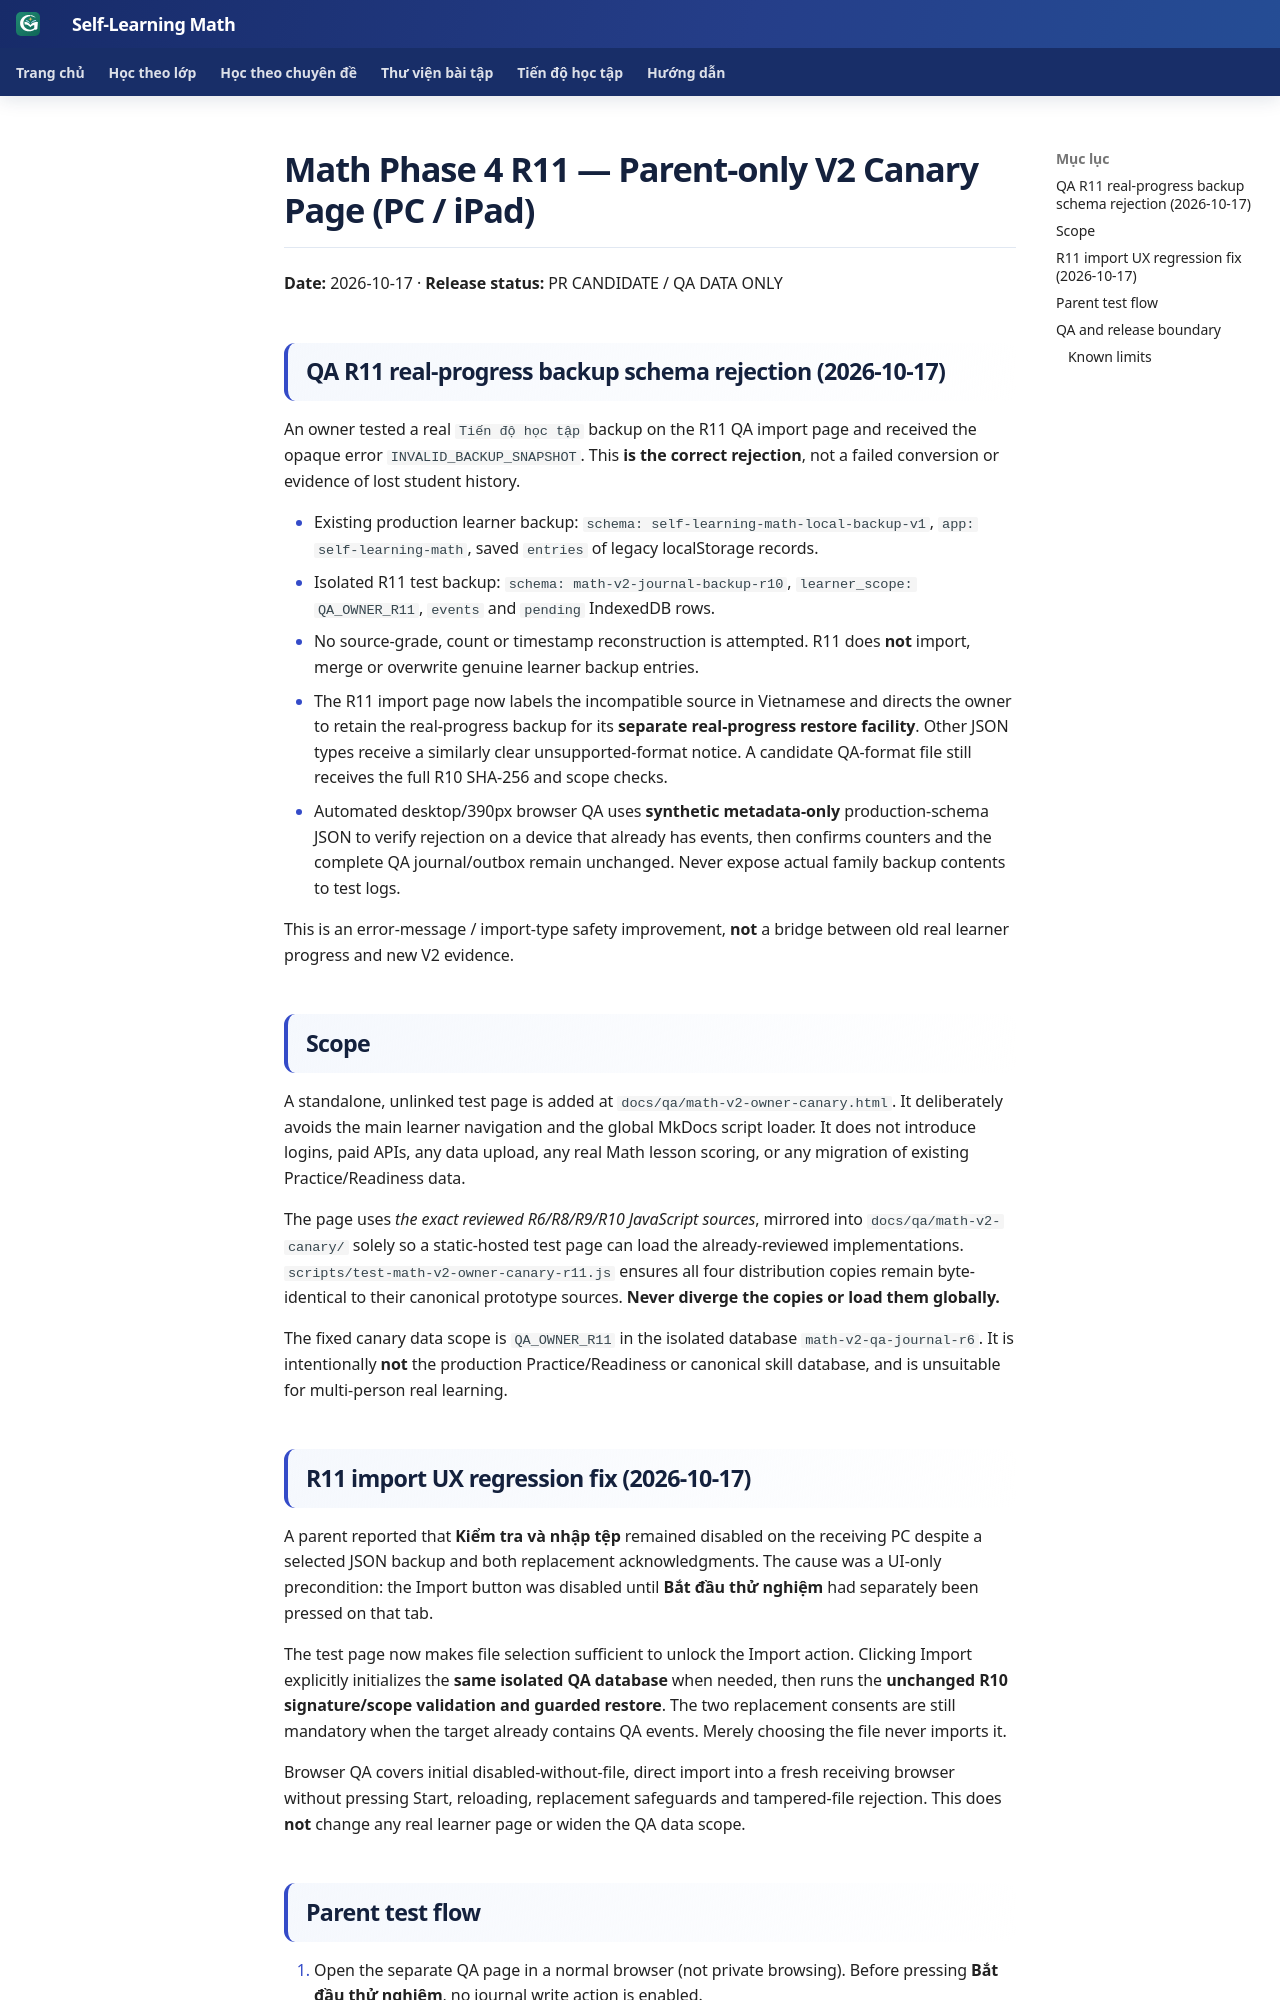

repository: TMA2015/roadmap-toan-thcs · page: collaboration/math-phase4-owner-canary-r11-20261017/index.html · generator: mkdocs

# Math Phase 4 R11 — Parent-only V2 Canary Page (PC / iPad)

**Date:** 2026-10-17 · **Release status:** PR CANDIDATE / QA DATA ONLY

## QA R11 real-progress backup schema rejection (2026-10-17)

An owner tested a real `Tiến độ học tập` backup on the R11 QA import page and received the opaque error `INVALID_BACKUP_SNAPSHOT`. This **is the correct rejection**, not a failed conversion or evidence of lost student history.

- Existing production learner backup: `schema: self-learning-math-local-backup-v1`, `app: self-learning-math`, saved `entries` of legacy localStorage records.
- Isolated R11 test backup: `schema: math-v2-journal-backup-r10`, `learner_scope: QA_OWNER_R11`, `events` and `pending` IndexedDB rows.
- No source-grade, count or timestamp reconstruction is attempted. R11 does **not** import, merge or overwrite genuine learner backup entries.
- The R11 import page now labels the incompatible source in Vietnamese and directs the owner to retain the real-progress backup for its **separate real-progress restore facility**. Other JSON types receive a similarly clear unsupported-format notice. A candidate QA-format file still receives the full R10 SHA-256 and scope checks.
- Automated desktop/390px browser QA uses **synthetic metadata-only** production-schema JSON to verify rejection on a device that already has events, then confirms counters and the complete QA journal/outbox remain unchanged. Never expose actual family backup contents to test logs.

This is an error-message / import-type safety improvement, **not** a bridge between old real learner progress and new V2 evidence.

## Scope

A standalone, unlinked test page is added at `docs/qa/math-v2-owner-canary.html`. It deliberately avoids the main learner navigation and the global MkDocs script loader. It does not introduce logins, paid APIs, any data upload, any real Math lesson scoring, or any migration of existing Practice/Readiness data.

The page uses *the exact reviewed R6/R8/R9/R10 JavaScript sources*, mirrored into `docs/qa/math-v2-canary/` solely so a static-hosted test page can load the already-reviewed implementations. `scripts/test-math-v2-owner-canary-r11.js` ensures all four distribution copies remain byte-identical to their canonical prototype sources. **Never diverge the copies or load them globally.**

The fixed canary data scope is `QA_OWNER_R11` in the isolated database `math-v2-qa-journal-r6`. It is intentionally **not** the production Practice/Readiness or canonical skill database, and is unsuitable for multi-person real learning.

## R11 import UX regression fix (2026-10-17)

A parent reported that **Kiểm tra và nhập tệp** remained disabled on the receiving PC despite a selected JSON backup and both replacement acknowledgments. The cause was a UI-only precondition: the Import button was disabled until **Bắt đầu thử nghiệm** had separately been pressed on that tab.

The test page now makes file selection sufficient to unlock the Import action. Clicking Import explicitly initializes the **same isolated QA database** when needed, then runs the **unchanged R10 signature/scope validation and guarded restore**. The two replacement consents are still mandatory when the target already contains QA events. Merely choosing the file never imports it.

Browser QA covers initial disabled-without-file, direct import into a fresh receiving browser without pressing Start, reloading, replacement safeguards and tampered-file rejection. This does **not** change any real learner page or widen the QA data scope.
